Run: headless pygame with SDL's dummy video driver; simulated clock (each Clock.tick advances the game by its frame time, no real sleeping); random seed 0; keys injected as events and as key.get_pressed() state; no mouse input.
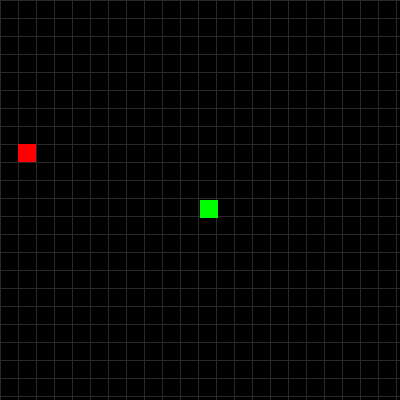
Frame 1 of 4 · flips 1–60 · no input
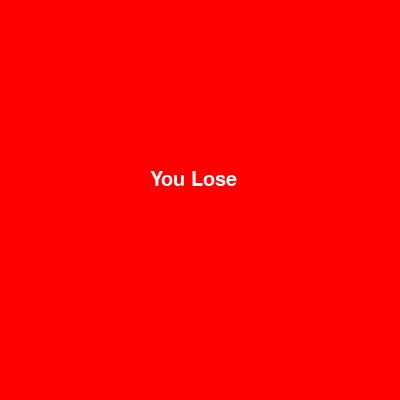
Frame 2 of 4 · flips 61–180 · tapped SPACE, RETURN · held RIGHT (→), D
Frame 3 of 4 · flips 181–300 · held DOWN (↓), S · screen unchanged from frame 2, image omitted
Frame 4 of 4 · flips 301–420 · held LEFT (←), A, UP (↑), W · screen unchanged from frame 3, image omitted

The pygame program that drew these frames:

import pygame, random

pygame.init()
FPS = 10
SIZE = 400
TILE = 18
COLOR = (40, 40, 40)
screen = pygame.display.set_mode((SIZE, SIZE))
clock = pygame.time.Clock()
font = pygame.font.SysFont('Arial', 30)
text = font.render("You Lose", True, (255, 255, 255))

def draw_grid():
    for x in range(0, SIZE, TILE):
        pygame.draw.line(screen, COLOR, (x, 0), (x, SIZE))
    for y in range(0, SIZE, TILE):
        pygame.draw.line(screen, COLOR, (0, y), (SIZE, y))





class Segment(pygame.sprite.Sprite):
    def __init__(self, x, y, color='green'):
        super().__init__()
        self.image = pygame.Surface((TILE, TILE))
        self.image.fill(color)
        self.rect = self.image.get_rect(topleft=(x, y))

class Snake:
    def __init__(self):
        self.x, self.y = 200, 200
        self.vel, self.vx, self.vy = 18, 0, 0
        self.history = [(self.x, self.y)] 
        self.length = 1
        self.step = 1
        self.group = pygame.sprite.Group() 

    def update(self):
        self.x += self.vx
        self.y += self.vy
        self.history.append((self.x, self.y))


        if len(self.history) > self.length * self.step:
            self.history.pop(0)

       
        self.group.empty() 
        for i in range(len(self.history) - 1, -1, -self.step):
            
            seg = Segment(*self.history[i])
            self.group.add(seg)

    def check_position(self):

        if len(self.history) < 2:
            return False
        
        head = self.history[0]
        for i in range(self.step, len(self.history), self.step):
            if i < len(self.history) and self.history[i] == head:
                return True
        return False

    def draw(self, surf):
        self.group.draw(surf) 



def get_random_food():
    max_cells = SIZE // TILE
    x = random.randint(0, max_cells - 1) * TILE
    y = random.randint(0, max_cells - 1) * TILE
    return x, y

while True:
    food_x, food_y = get_random_food()
    if (food_x, food_y) != (200, 200):  # Не на голове змеи
        break



food_x, food_y = get_random_food()
food_sprite = Segment(food_x, food_y, 'red')
food_group = pygame.sprite.GroupSingle(food_sprite)

snake = Snake()
game = True

while game == True:
    screen.fill('black')
    for event in pygame.event.get():
        if event.type == pygame.QUIT:
            exit()
        if event.type == pygame.KEYDOWN:
            if event.key == pygame.K_UP:
                snake.vx, snake.vy = 0, -snake.vel
            if event.key == pygame.K_DOWN:
                snake.vx, snake.vy = 0, snake.vel
            if event.key == pygame.K_LEFT:
                snake.vx, snake.vy = -snake.vel, 0
            if event.key == pygame.K_RIGHT:
                snake.vx, snake.vy = snake.vel, 0

    snake.update()
    segments = snake.group.sprites()
    head_segment = segments[0] 
    draw_grid()

    hits = pygame.sprite.spritecollide(head_segment, food_group, False)
    if hits:
        snake.length += 1
        food_sprite = Segment(*get_random_food(), 'red')
        food_group = pygame.sprite.GroupSingle(food_sprite)



    
    if not screen.get_rect().collidepoint(snake.x, snake.y):
        screen.fill('red')
        screen.blit(text, (150, 170))
        FPS = 0

    if snake.check_position():
        screen.fill('red')
        screen.blit(text, (150, 170))
        FPS = 0


    food_group.draw(screen)
    snake.draw(screen)

    pygame.display.flip()
    clock.tick(FPS)
